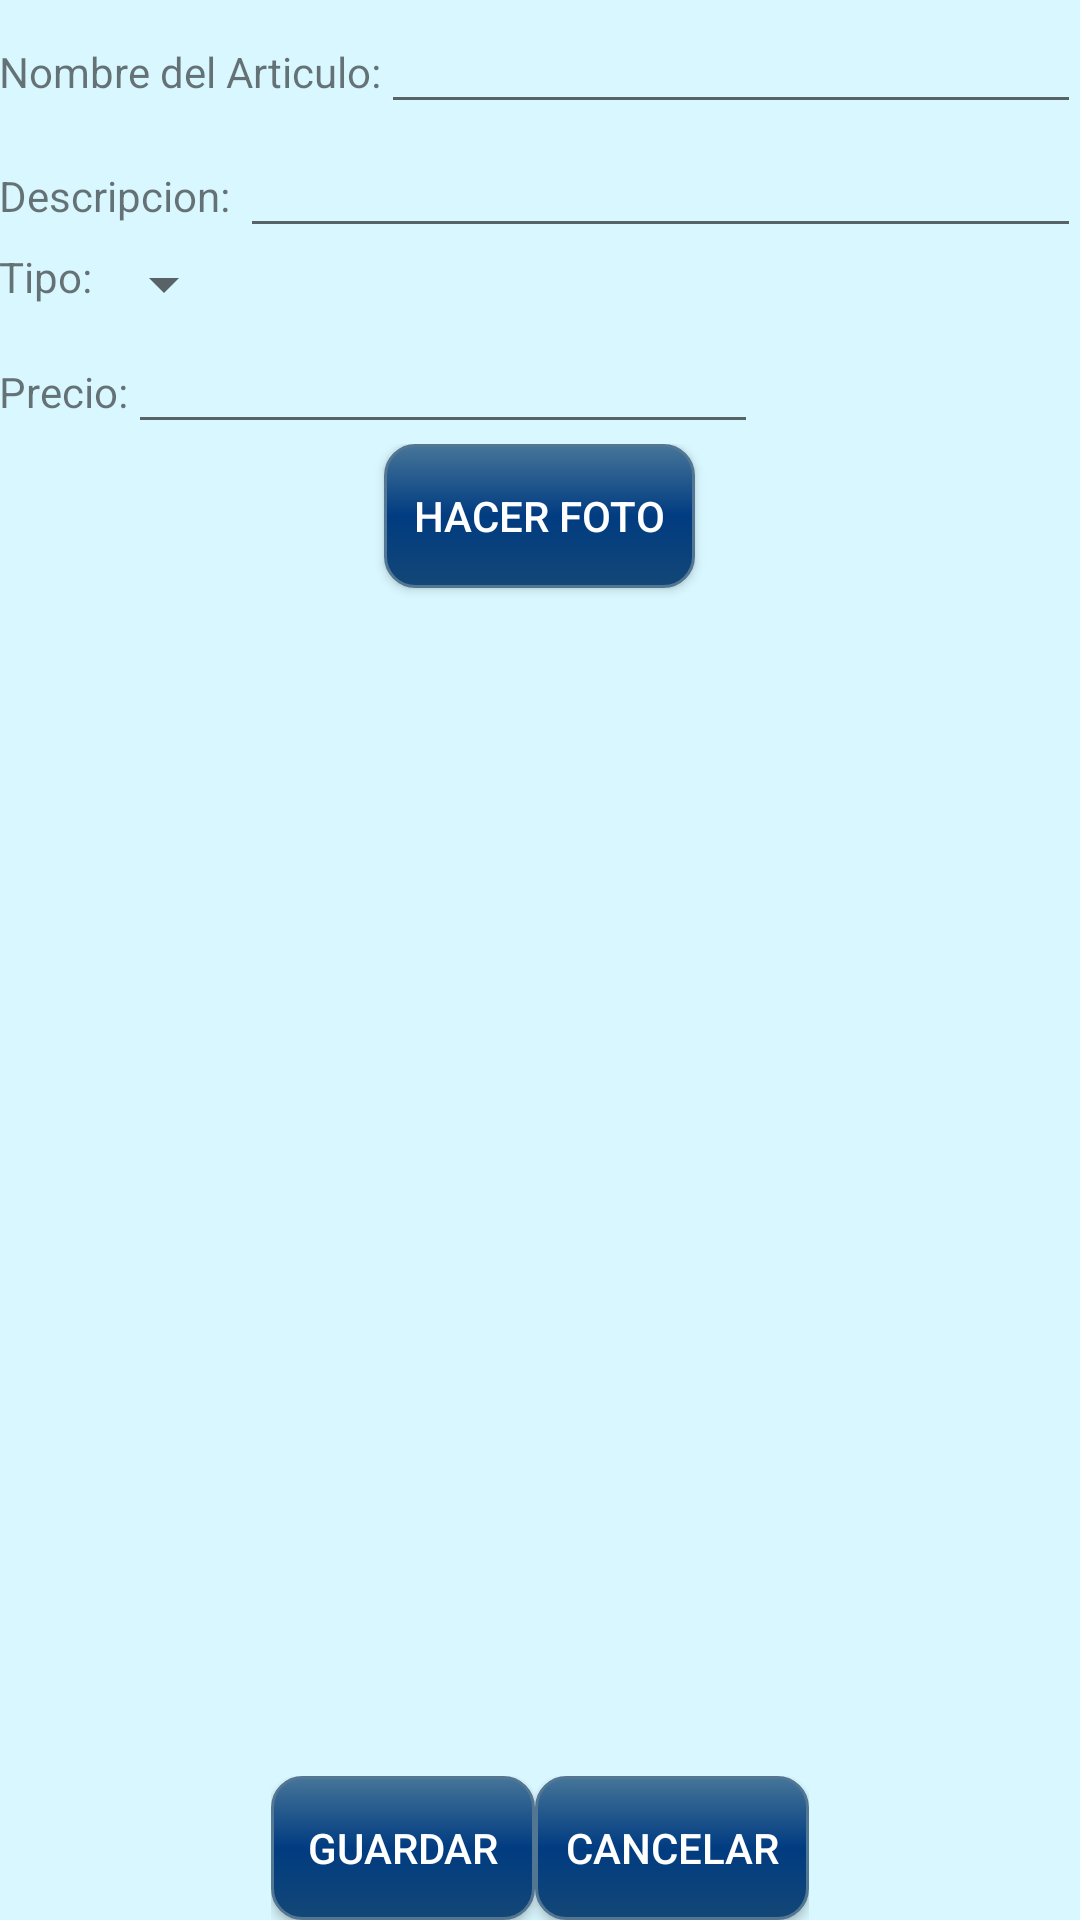

Produce the Android XML layout that renders to this screen, including the resource entries it uses.
<!-- AndroidManifest.xml: application theme AppTheme.NoActionBar -->
<!-- res/layout/activity_add_libro.xml -->
<?xml version="1.0" encoding="utf-8"?>
<LinearLayout xmlns:android="http://schemas.android.com/apk/res/android"
    xmlns:tools="http://schemas.android.com/tools"
    android:layout_width="match_parent"
    android:layout_height="match_parent"
    android:paddingBottom="@dimen/activity_vertical_margin"
    android:paddingLeft="@dimen/activity_horizontal_margin"
    android:paddingRight="@dimen/activity_horizontal_margin"
    android:paddingTop="@dimen/activity_vertical_margin"
    tools:context="com.project.m13.m13project.AgregarLibro"
    android:orientation="vertical"
    android:weightSum="1"
    android:background="#d9f7ff"
    >

    <LinearLayout
        android:orientation="horizontal"
        android:layout_width="match_parent"
        android:layout_height="wrap_content"
        android:layout_gravity="center_horizontal">

        <TextView
            android:layout_width="wrap_content"
            android:layout_height="wrap_content"
            android:text="@string/nombreLibro"
            android:id="@+id/textView"/>

        <EditText
            android:layout_width="match_parent"
            android:layout_height="wrap_content"
            android:id="@+id/editText"
            android:inputType="text" />
    </LinearLayout>
    <LinearLayout
        android:orientation="horizontal"
        android:layout_width="match_parent"
        android:layout_height="wrap_content"
        android:layout_gravity="center_horizontal">

        <TextView
            android:layout_width="wrap_content"
            android:layout_height="wrap_content"
            android:text="Descripcion: "
         />

        <EditText
            android:layout_width="match_parent"
            android:layout_height="wrap_content"
            android:id="@+id/descrip"
            android:inputType="text" />
    </LinearLayout>
    <LinearLayout
        android:orientation="horizontal"
        android:layout_width="match_parent"
        android:layout_height="wrap_content"
        android:layout_gravity="center_horizontal">

        <TextView
            android:layout_width="wrap_content"
            android:layout_height="wrap_content"
            android:text="@string/asignaturaView"
            />
        <Spinner
            android:id="@+id/Cursos"
            android:layout_width="wrap_content"
            android:layout_height="wrap_content"
            />
    </LinearLayout>

    <LinearLayout
        android:orientation="horizontal"
        android:layout_width="match_parent"
        android:layout_height="wrap_content"
        android:layout_gravity="center_horizontal">

        <TextView
            android:layout_width="wrap_content"
            android:layout_height="wrap_content"
            android:text="@string/precio"
            android:id="@+id/Pagar"/>
        <EditText
            android:layout_width="wrap_content"
            android:layout_height="wrap_content"
            android:inputType="numberDecimal"
            android:ems="10"
            android:id="@+id/editText2" />

    </LinearLayout>

    <LinearLayout
        android:orientation="vertical"
        android:layout_width="fill_parent"
        android:layout_height="fill_parent">


        <Button
            android:id="@+id/makeFoto"
            android:layout_width="wrap_content"
            android:layout_height="wrap_content"
            android:background="@drawable/boton"
            android:text="Hacer Foto"
            android:onClick="Foto"
            android:layout_gravity="center_horizontal"
            android:textColor="#fff"/>

        <ImageView
            android:id="@+id/setPicture"
            android:layout_gravity="center"
            android:layout_width="match_parent"
            android:layout_height="match_parent"
            android:layout_below="@+id/buttonImage"
            android:layout_weight="2" />

        <LinearLayout
            android:orientation="horizontal"
            android:layout_width="wrap_content"
            android:layout_height="wrap_content"
            android:gravity="center_horizontal"
            android:layout_gravity="center_horizontal">

            <Button
                android:id="@+id/button"
                android:layout_width="wrap_content"
                android:layout_height="wrap_content"
                android:background="@drawable/boton"
                android:text="Guardar"
                android:layout_centerHorizontal="true"
                android:onClick="save"
                android:layout_gravity="center_horizontal"
                android:textColor="#fff"/>

            <Button
                android:id="@+id/button2"
                android:layout_width="wrap_content"
                android:layout_height="wrap_content"
                android:background="@drawable/boton"
                android:text="Cancelar"
                android:layout_centerHorizontal="true"
                android:onClick="Cancelar"
                android:layout_gravity="center_horizontal"
                android:textColor="#fff"/>
        </LinearLayout>

    </LinearLayout>


</LinearLayout>
<!-- resources referenced by this layout -->
<resources>
  <!-- drawable boton (drawable) -->
  <?xml version="1.0" encoding="utf-8"?>
  <selector xmlns:android="http://schemas.android.com/apk/res/android">
      <item android:state_pressed="true" >
          <shape>
              <solid
                  android:color="#52aac6" />
              <stroke
                  android:width="1dp"
                  android:color="#5d8493" />
              <corners
                  android:radius="6dp" />
              <padding
                  android:left="10dp"
                  android:top="10dp"
                  android:right="10dp"
                  android:bottom="10dp" />
              <gradient
                  android:startColor="#012142"
                  android:centerColor="#013c81"
                  android:endColor="#012142"
                  android:angle="270" />
          </shape>
      </item>
      <item >
          <shape>
              <gradient
                  android:startColor="#467599"
                  android:centerColor="#013c81"
                  android:endColor="#134776"
                  android:angle="270" />
              <stroke
                  android:width="1dp"
                  android:color="#537693" />
              <corners
                  android:radius="10dp" />
              <padding
                  android:left="10dp"
                  android:top="10dp"
                  android:right="10dp"
                  android:bottom="10dp" />
          </shape>
      </item>
  </selector>
  <string name="asignaturaView">Tipo:</string>
  <string name="nombreLibro">Nombre del Articulo:</string>
  <string name="precio">Precio:</string>
  <style name="AppTheme.NoActionBar">
          <item name="windowActionBar">false</item>
          <item name="windowNoTitle">true</item>
      </style>
</resources>
